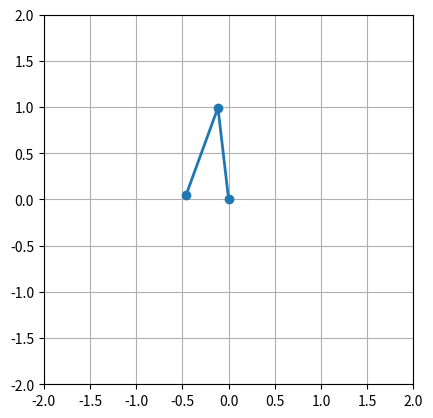

Write Python code to recreate this figure. (Note: this script raises an exception after producing the figure.)
"""
General Numerical Solver for the 1D Time-Dependent Schrodinger's equation.

adapted from code at http://matplotlib.sourceforge.net/examples/animation/double_pendulum_animated.py

Double pendulum formula translated from the C code at
http://www.physics.usyd.edu.au/~wheat/dpend_html/solve_dpend.c

[redacted]
email: [email redacted]
[redacted]
license: BSD
Please feel free to use and modify this, but keep the above information. Thanks!
"""

from numpy import sin, cos
import numpy as np
import matplotlib.pyplot as plt
import scipy.integrate as integrate
import matplotlib.animation as animation

class DoublePendulum:
    """Double Pendulum Class

    init_state is [theta1, omega1, theta2, omega2] in degrees,
    where theta1, omega1 is the angular position and velocity of the first
    pendulum arm, and theta2, omega2 is that of the second pendulum arm
    """
    def __init__(self,
                 init_state = [120, 0, -20, 0],
                 L1=1.0,  # length of pendulum 1 in m
                 L2=1.0,  # length of pendulum 2 in m
                 M1=1.0,  # mass of pendulum 1 in kg
                 M2=1.0,  # mass of pendulum 2 in kg
                 G=9.8,  # acceleration due to gravity, in m/s^2
                 origin=(0, 0)): 
        self.init_state = np.asarray(init_state, dtype='float')
        self.params = (L1, L2, M1, M2, G)
        self.origin = origin
        self.time_elapsed = 0

        self.state = self.init_state * np.pi / 180.
    
    def position(self):
        """compute the current x,y positions of the pendulum arms"""
        (L1, L2, M1, M2, G) = self.params

        x = np.cumsum([self.origin[0],
                       L1 * sin(self.state[0]),
                       L2 * sin(self.state[2])])
        y = np.cumsum([self.origin[1],
                       -L1 * cos(self.state[0]),
                       -L2 * cos(self.state[2])])
        return (x, y)

    def energy(self):
        """compute the energy of the current state"""
        (L1, L2, M1, M2, G) = self.params

        x = np.cumsum([L1 * sin(self.state[0]),
                       L2 * sin(self.state[2])])
        y = np.cumsum([-L1 * cos(self.state[0]),
                       -L2 * cos(self.state[2])])
        vx = np.cumsum([L1 * self.state[1] * cos(self.state[0]),
                        L2 * self.state[3] * cos(self.state[2])])
        vy = np.cumsum([L1 * self.state[1] * sin(self.state[0]),
                        L2 * self.state[3] * sin(self.state[2])])

        U = G * (M1 * y[0] + M2 * y[1])
        K = 0.5 * (M1 * np.dot(vx, vx) + M2 * np.dot(vy, vy))

        return U + K

    def dstate_dt(self, state, t):
        """compute the derivative of the given state"""
        (M1, M2, L1, L2, G) = self.params

        dydx = np.zeros_like(state)
        dydx[0] = state[1]
        dydx[2] = state[3]

        cos_delta = cos(state[2] - state[0])
        sin_delta = sin(state[2] - state[0])

        den1 = (M1 + M2) * L1 - M2 * L1 * cos_delta * cos_delta
        dydx[1] = (M2 * L1 * state[1] * state[1] * sin_delta * cos_delta
                   + M2 * G * sin(state[2]) * cos_delta
                   + M2 * L2 * state[3] * state[3] * sin_delta
                   - (M1 + M2) * G * sin(state[0])) / den1

        den2 = (L2 / L1) * den1
        dydx[3] = (-M2 * L2 * state[3] * state[3] * sin_delta * cos_delta
                   + (M1 + M2) * G * sin(state[0]) * cos_delta
                   - (M1 + M2) * L1 * state[1] * state[1] * sin_delta
                   - (M1 + M2) * G * sin(state[2])) / den2
        
        return dydx

    def step(self, dt):
        """execute one time step of length dt and update state"""
        self.state = integrate.odeint(self.dstate_dt, self.state, [0, dt])[1]
        self.time_elapsed += dt

#------------------------------------------------------------
# set up initial state and global variables
pendulum = DoublePendulum([180., 200.0, -20., 0.0])
dt = 1./30 # 30 fps

#------------------------------------------------------------
# set up figure and animation
fig = plt.figure()
ax = fig.add_subplot(111, aspect='equal', autoscale_on=False,
                     xlim=(-2, 2), ylim=(-2, 2))
ax.grid()

line, = ax.plot([], [], 'o-', lw=2)
#time_text = ax.text(0.02, 0.95, '', transform=ax.transAxes)
#energy_text = ax.text(0.02, 0.90, '', transform=ax.transAxes)

def init():
    """initialize animation"""
    line.set_data([], [])
    time_text.set_text('')
    energy_text.set_text('') 
    return line, time_text, energy_text

def animate(i):
    """perform animation step"""
    global pendulum, dt
    pendulum.step(dt)
    
    line.set_data(*pendulum.position())
    time_text.set_text('time = %.1f' % pendulum.time_elapsed)
    energy_text.set_text('energy = %.3f J' % pendulum.energy())
    return line, time_text, energy_text

# choose the interval based on dt and the time to animate one step
from time import time
t0 = time()
animate(0)
t1 = time()
interval = 1000 * dt - (t1 - t0)

ani = animation.FuncAnimation(fig, animate, frames=300,
                              interval=interval, blit=True, init_func=init)

# save the animation as an mp4.  This requires ffmpeg or mencoder to be
# installed.  The extra_args ensure that the x264 codec is used, so that
# the video can be embedded in html5.  You may need to adjust this for
# your system: for more information, see
# http://matplotlib.sourceforge.net/api/animation_api.html
#ani.save('double_pendulum.mp4', fps=30, extra_args=['-vcodec', 'libx264'])
